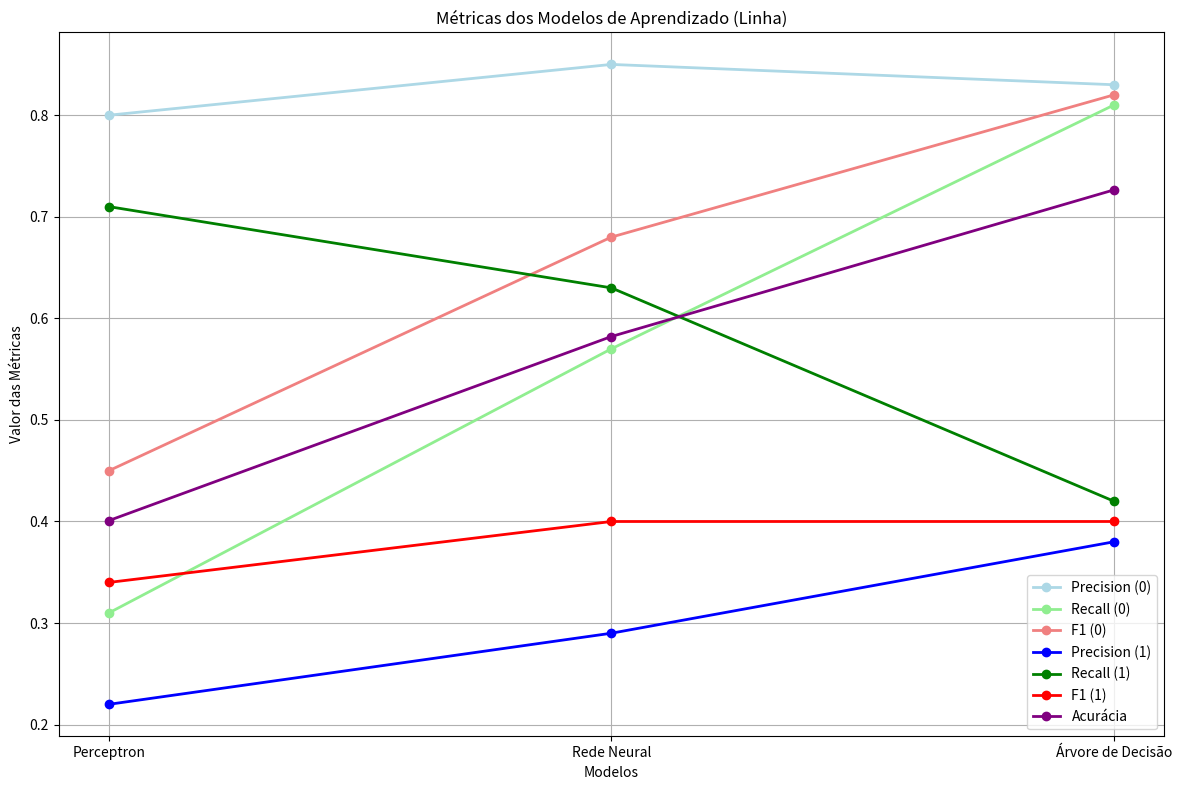

Here is the Python script that generated this plot:
import matplotlib.pyplot as plt
import numpy as np

# Dados para cada modelo
modelos = ['Perceptron', 'Rede Neural', 'Árvore de Decisão']
acuracia = [0.4008888888888889, 0.5821111111111111, 0.7264444444444444]
precision_0 = [0.80, 0.85, 0.83]
recall_0 = [0.31, 0.57, 0.81]
f1_0 = [0.45, 0.68, 0.82]
precision_1 = [0.22, 0.29, 0.38]
recall_1 = [0.71, 0.63, 0.42]
f1_1 = [0.34, 0.40, 0.40]

# Definindo o eixo x
x = np.arange(len(modelos))

# Criando o gráfico de linhas
plt.figure(figsize=(12, 8))

# Plotando as linhas para cada métrica
plt.plot(x, precision_0, marker='o', label='Precision (0)', color='lightblue', linestyle='-', linewidth=2)
plt.plot(x, recall_0, marker='o', label='Recall (0)', color='lightgreen', linestyle='-', linewidth=2)
plt.plot(x, f1_0, marker='o', label='F1 (0)', color='lightcoral', linestyle='-', linewidth=2)

plt.plot(x, precision_1, marker='o', label='Precision (1)', color='blue', linestyle='-', linewidth=2)
plt.plot(x, recall_1, marker='o', label='Recall (1)', color='green', linestyle='-', linewidth=2)
plt.plot(x, f1_1, marker='o', label='F1 (1)', color='red', linestyle='-', linewidth=2)

plt.plot(x, acuracia, marker='o', label='Acurácia', color='purple', linestyle='-', linewidth=2)

# Adicionando título e rótulos aos eixos
plt.title('Métricas dos Modelos de Aprendizado (Linha)')
plt.xlabel('Modelos')
plt.ylabel('Valor das Métricas')

# Ajustando os rótulos no eixo X
plt.xticks(x, modelos)

# Adicionando a legenda
plt.legend()

# Exibindo o gráfico
plt.grid(True)
plt.tight_layout()
plt.show()
